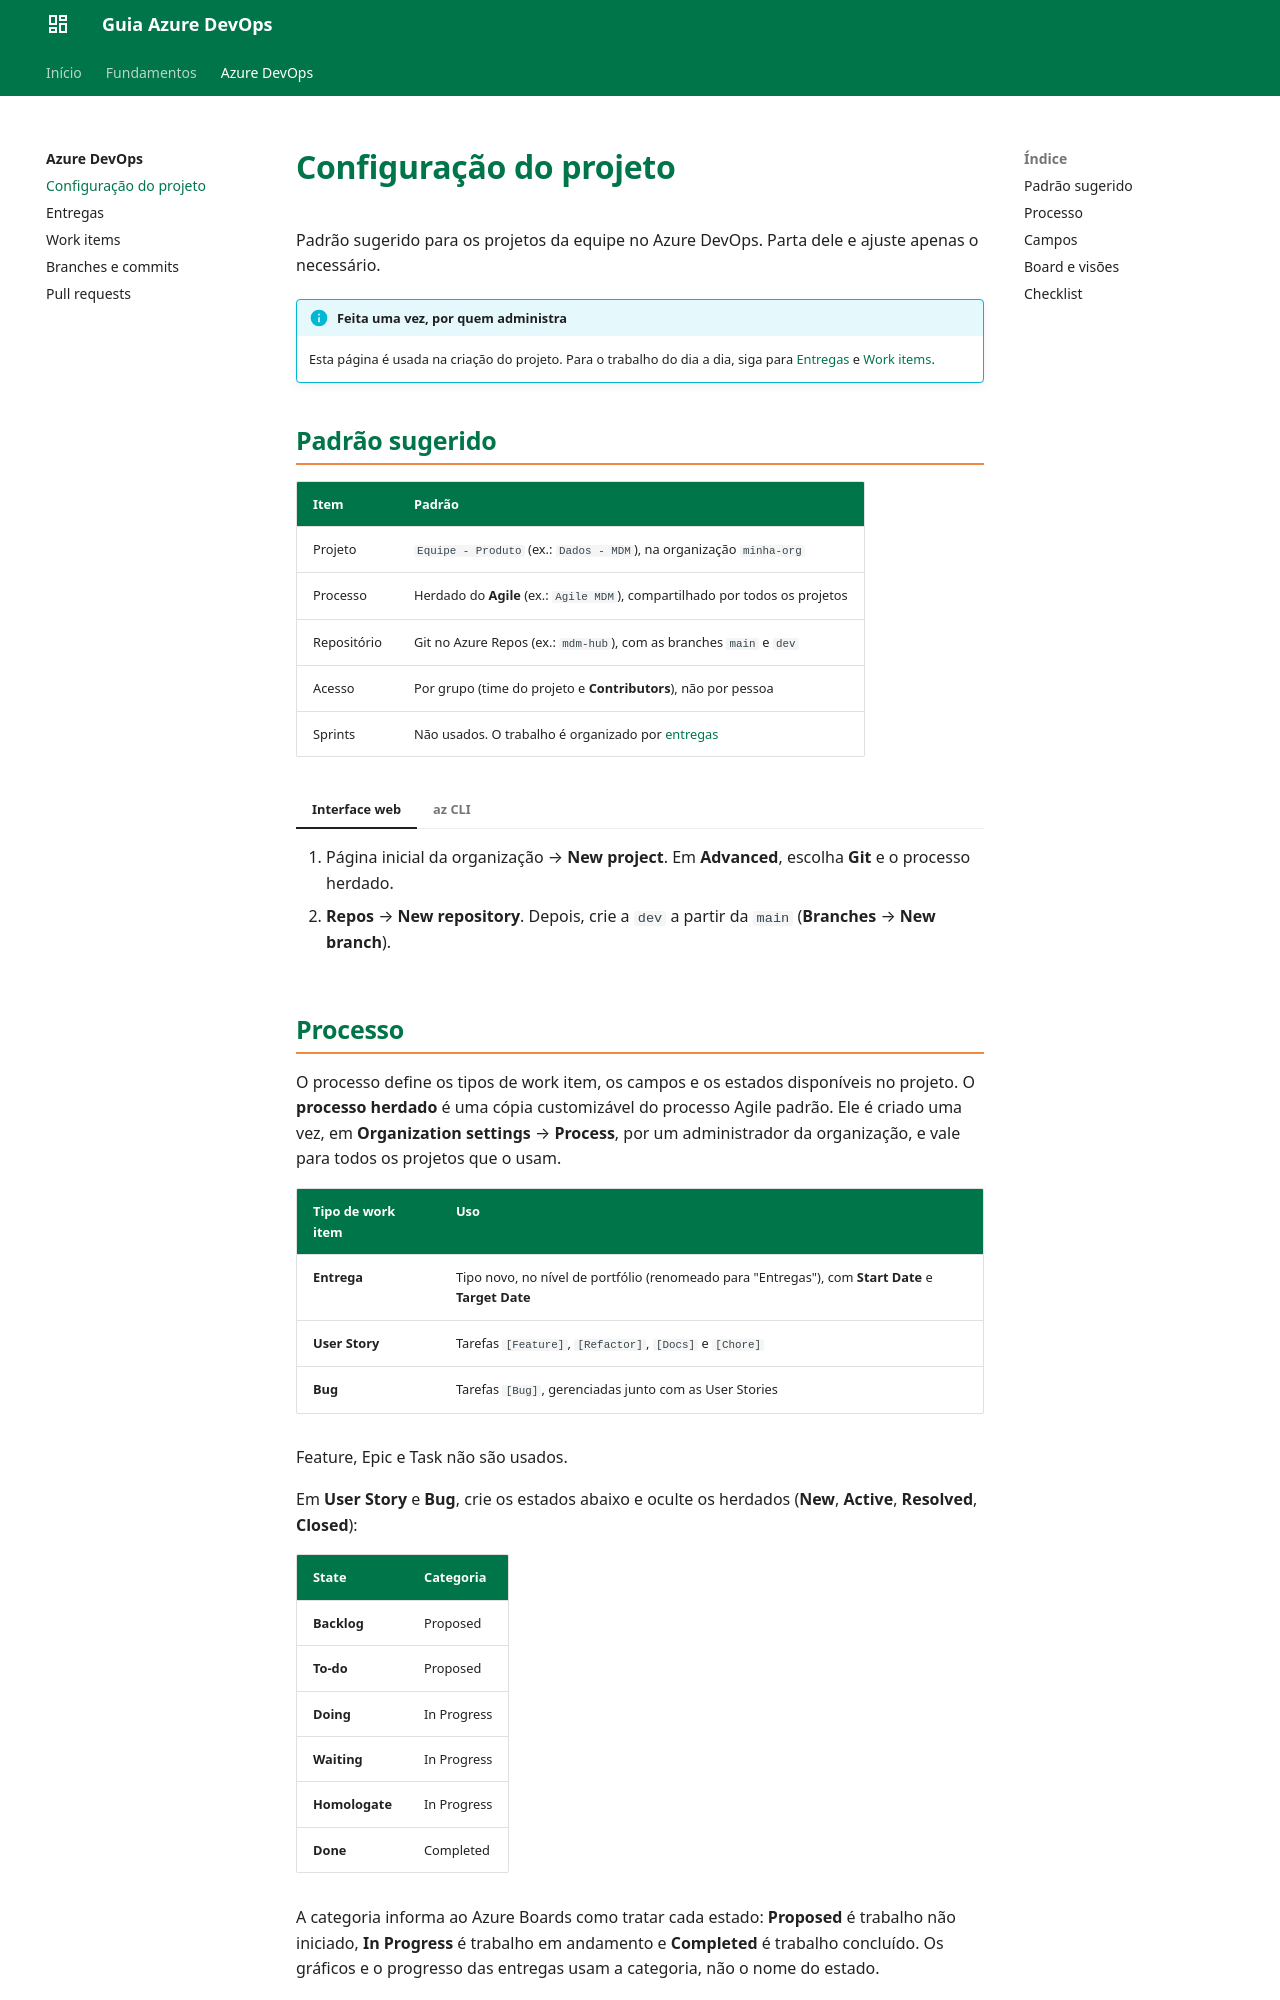

repository: gabrielaalves-selbetti/azuredevops-projects-mdm · page: azure-devops/configuracao/index.html · generator: mkdocs

# Configuração do projeto

Padrão sugerido para os projetos da equipe no Azure DevOps. Parta dele e ajuste apenas o necessário.

!!! info "Feita uma vez, por quem administra"
    Esta página é usada na criação do projeto. Para o trabalho do dia a dia, siga para [Entregas](entregas.md) e [Work items](work-items.md).

## Padrão sugerido

| Item | Padrão |
| :--- | :--- |
| Projeto | `Equipe - Produto` (ex.: `Dados - MDM`), na organização `minha-org` |
| Processo | Herdado do **Agile** (ex.: `Agile MDM`), compartilhado por todos os projetos |
| Repositório | Git no Azure Repos (ex.: `mdm-hub`), com as branches `main` e `dev` |
| Acesso | Por grupo (time do projeto e **Contributors**), não por pessoa |
| Sprints | Não usados. O trabalho é organizado por [entregas](entregas.md) |

=== "Interface web"

    1. Página inicial da organização → **New project**. Em **Advanced**, escolha **Git** e o processo herdado.
    2. **Repos** → **New repository**. Depois, crie a `dev` a partir da `main` (**Branches** → **New branch**).

=== "az CLI"

    ```bash title="Projeto, repositório e branch dev"
    az devops configure --defaults \
      organization=https://dev.azure.com/minha-org project="Dados - MDM"   # (1)!
    az devops project create --name "Dados - MDM" --process "Agile MDM"
    az repos create --name mdm-hub
    git push origin main:dev   # (2)!
    ```

    1. Define a organização e o projeto padrão. Os próximos comandos `az` não precisam repeti-los.
    2. Cria a `dev` no servidor como cópia da `main`. Execute no repositório local, depois do primeiro push da `main`.
